Run: headless pygame with SDL's dummy video driver; simulated clock (each Clock.tick advances the game by its frame time, no real sleeping); random seed 0; keys injected as events and as key.get_pressed() state; no mouse input.
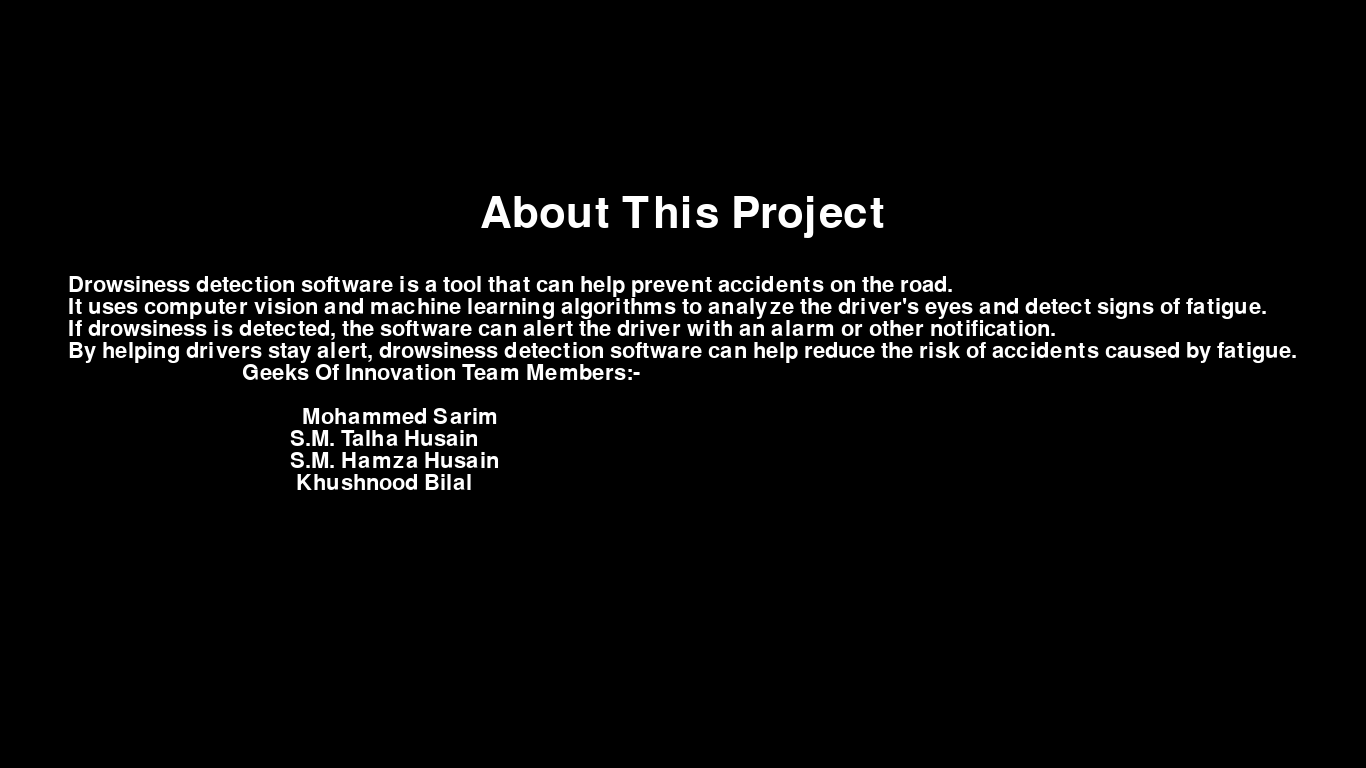
Frame 1 of 4 · flips 1–60 · no input
Frame 2 of 4 · flips 61–180 · tapped SPACE, RETURN · held RIGHT (→), D · screen unchanged from frame 1, image omitted
Frame 3 of 4 · flips 181–300 · held DOWN (↓), S · screen unchanged from frame 2, image omitted
Frame 4 of 4 · flips 301–420 · held LEFT (←), A, UP (↑), W · screen unchanged from frame 3, image omitted

The pygame program that drew these frames:

import pygame

pygame.init()

# Define constants for the display and fonts
DISPLAY_WIDTH = 1366
DISPLAY_HEIGHT = 768
FONT_SIZE_TITLE = 64
FONT_SIZE_BODY = 32

# Define colors
WHITE = (255, 255, 255)
BLACK = (0, 0, 0)
GRAY = (128, 128, 128)

# Create the display and set the caption
display = pygame.display.set_mode((DISPLAY_WIDTH, DISPLAY_HEIGHT))
pygame.display.set_caption("About Page")

# Create the font objects
title_font = pygame.font.Font(None, 64)
body_font = pygame.font.Font(None, 32)

# Define the text content
title_text = "About This Project"
body_text = ["Drowsiness detection software is a tool that can help prevent accidents on the road.",
             "It uses computer vision and machine learning algorithms to analyze the driver's eyes and detect signs of fatigue.",
             "If drowsiness is detected, the software can alert the driver with an alarm or other notification.",
             "By helping drivers stay alert, drowsiness detection software can help reduce the risk of accidents caused by fatigue.",
             "                             Geeks Of Innovation Team Members:-",
             " ",
             "                                       Mohammed Sarim",
             "                                     S.M. Talha Husain",
             "                                     S.M. Hamza Husain",
             "                                      Khushnood Bilal"]

# Render the text surfaces
title_surface = title_font.render(title_text, True, WHITE)
body_surfaces = [body_font.render(line, True, WHITE) for line in body_text]

# Calculate the height of the body text based on the number of lines and font size
body_height = len(body_surfaces) * body_font.get_height()

# Define the positions of the text surfaces
title_position = ((DISPLAY_WIDTH - title_surface.get_width()) // 2, DISPLAY_HEIGHT // 4)
body_position = ((DISPLAY_WIDTH - max([s.get_width() for s in body_surfaces])) // 2,
                 DISPLAY_HEIGHT // 2 - body_height // 2)

# Create the background surface and blit the text surfaces onto it
background = pygame.Surface((DISPLAY_WIDTH, DISPLAY_HEIGHT))
background.fill(BLACK)
background.blit(title_surface, title_position)
for i, surface in enumerate(body_surfaces):
    position = (body_position[0], body_position[1] + i * body_font.get_height())
    background.blit(surface, position)

# Create the main loop
running = True
while running:
    # Handle events
    for event in pygame.event.get():
        if event.type == pygame.QUIT:
            running = False

    # Draw the background onto the display
    display.blit(background, (0, 0))

    # Update the display
    pygame.display.update()

# Quit Pygame
pygame.quit()
